Run: headless pygame with SDL's dummy video driver; simulated clock (each Clock.tick advances the game by its frame time, no real sleeping); random seed 0; keys injected as events and as key.get_pressed() state; no mouse input; restart key C tapped at the start of phases 3 and 4.
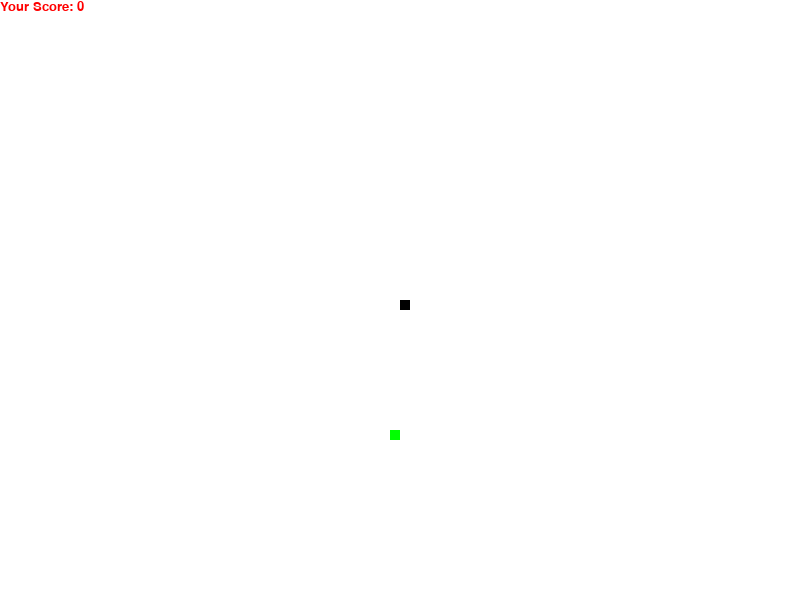
Frame 1 of 4 · flips 1–60 · no input
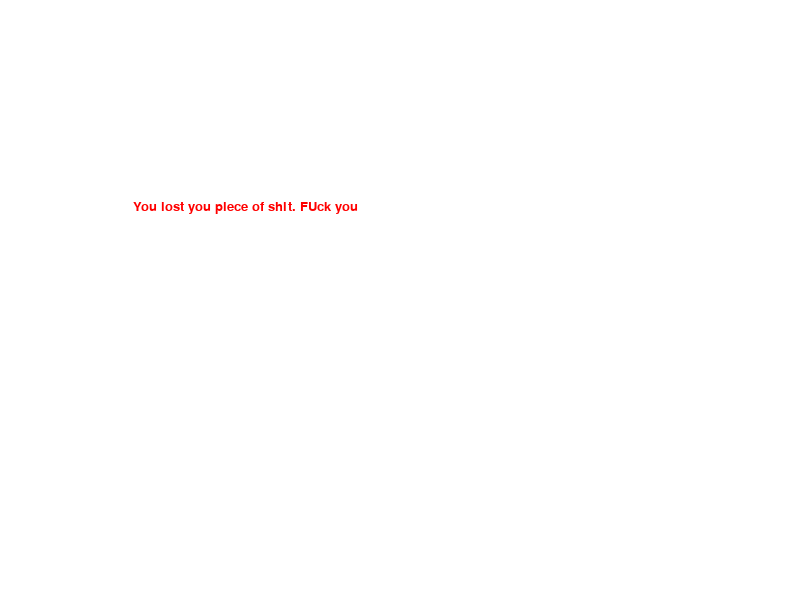
Frame 2 of 4 · flips 61–180 · tapped SPACE, RETURN · held RIGHT (→), D
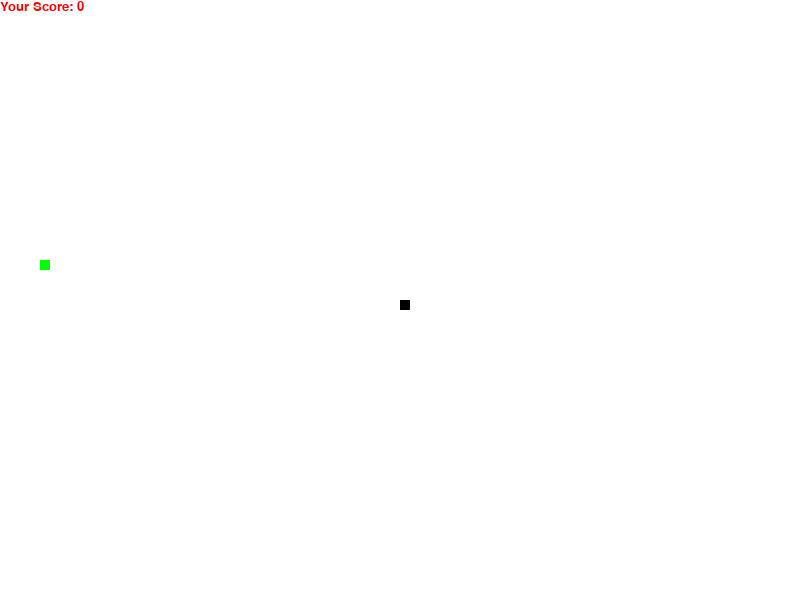
Frame 3 of 4 · flips 181–300 · tapped C · held DOWN (↓), S
Frame 4 of 4 · flips 301–420 · tapped C · held LEFT (←), A, UP (↑), W · screen same as frame 2, image omitted

The pygame program that drew these frames:

import pygame
import time
import random

pygame.init()

white = (255,255,255)
black = (0,0,0)
blue = (0,0,255)
red = (255,0,0)
green = (0,255,0)

dis_width = 800
dis_height = 600

dis = pygame.display.set_mode((dis_width, dis_height))
pygame.display.set_caption("Snek")

clock = pygame.time.Clock()

block = 10
speed = 15

font_style = pygame.font.SysFont(None, 20)
score_font = pygame.font.SysFont(None, 20)


def your_score(score):
    value = score_font.render("Your Score: " + str(score), True, red)
    dis.blit(value, [0, 0])


def our_snake(block, list):
    for x in list:
        pygame.draw.rect(dis, black, [x[0], x[1], block, block])


def message(msg, color):
    mesg = font_style.render(msg, True, color)
    dis.blit(mesg, [dis_width / 6, dis_height / 3])


def game_loop():
    game_over = False
    game_close = False

    x1 = dis_width / 2
    y1 = dis_height / 2

    x1_change = 0
    y1_change = 0

    snake_list = []
    snake_len = 1

    foodx = round(random.randrange(0, dis_width - block) / 10) * 10
    foody = round(random.randrange(0, dis_height - block) / 10) * 10

    while not game_over:

        while game_close:
            dis.fill(white)
            message("You lost you piece of shit. FUck you", red)
            pygame.display.update()

            for event in pygame.event.get():
                if event.type == pygame.KEYDOWN:
                    if event.key == pygame.K_q:
                        game_over = True
                        game_close = False
                    elif event.key == pygame.K_c:
                        game_loop()

        for event in pygame.event.get():
            if event.type == pygame.QUIT:
                game_over = True
            if event.type == pygame.KEYDOWN:
                if event.key == pygame.K_LEFT:
                    x1_change = -block
                    y1_change = 0
                elif event.key == pygame.K_RIGHT:
                    x1_change = block
                    y1_change = 0
                elif event.key == pygame.K_UP:
                    x1_change = 0
                    y1_change = -block
                elif event.key == pygame.K_DOWN:
                    x1_change = 0
                    y1_change = block

        if x1 >= dis_width or x1 < 0:
            game_close = True
        if y1 >= dis_height or y1 < 0:
            game_close = True

        x1 += x1_change
        y1 += y1_change
        dis.fill(white)

        pygame.draw.rect(dis, green, [foodx, foody, block, block])

        snake_head = []
        snake_head.append(x1)
        snake_head.append(y1)
        snake_list.append(snake_head)
        if len(snake_list) > snake_len:
            del snake_list[0]

        for x in snake_list[:-1]:
            if x == snake_head:
                game_close = True

        our_snake(block, snake_list)
        your_score(snake_len - 1)

        pygame.display.update()

        if x1 == foodx and y1 == foody:
            foodx = round(random.randrange(0, dis_width - block) / 10) * 10
            foody = round(random.randrange(0, dis_height - block) / 10) * 10
            snake_len += 1

        clock.tick(speed)

    pygame.quit()
    quit()


game_loop()
